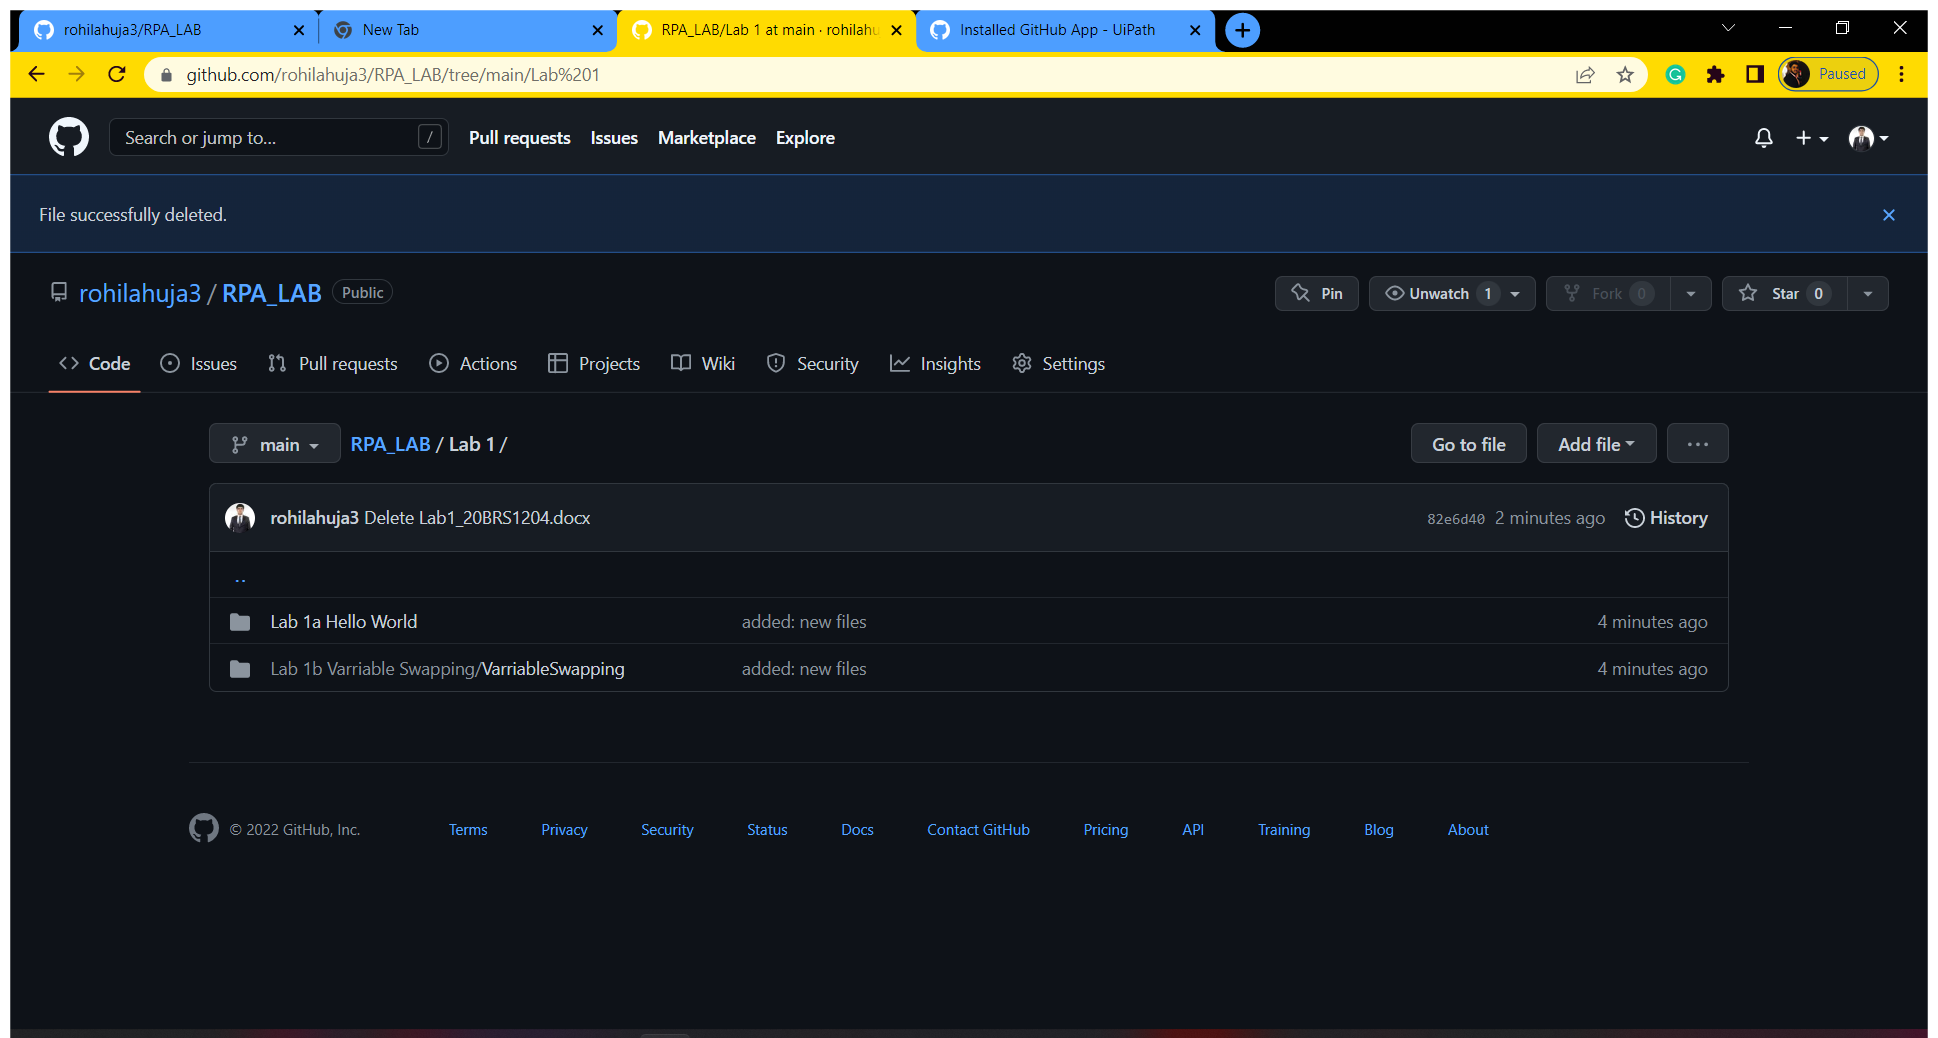
Workflow: ~Main

Step 1: Use Application: RPA_LAB/Lab 1 at main · rohilahuja3/RPA_LAB - Google Chrome on the element in window 'RPA_LAB/Lab 1 at main · rohilahuja3/RPA_LAB - Google Chrome' (chrome.exe)
